The GitHub repository JanayAlam/docs-cursive-handwriting-recognition contains a labelled image folder "model_data" with 15 categories: tablet Afenac 50mg, tablet Calcin D, tablet Finix 20mg, tablet Fixal 120mg, tablet Napa Extend 665mg, tablet Naprosyn 500mg, tablet Napsod 550mg, tab. nitrin SR 2.6mg, tablet Osartil 100mg, tablet Ovocal-DX, tablet Ramoril 5mg, tablet Resva 5mg, tab. rivotril 0.5mg, tablet Riz 10mg, tablet V-Plex. Examples follow, each with its label.

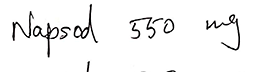
Label: tablet Napsod 550mg

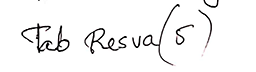
Label: tablet Resva 5mg

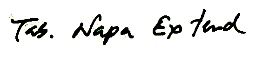
Label: tablet Napa Extend 665mg

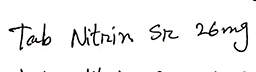
Label: tab. nitrin SR 2.6mg

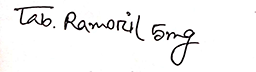
Label: tablet Ramoril 5mg

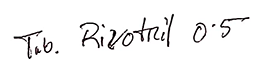
Label: tab. rivotril 0.5mg
